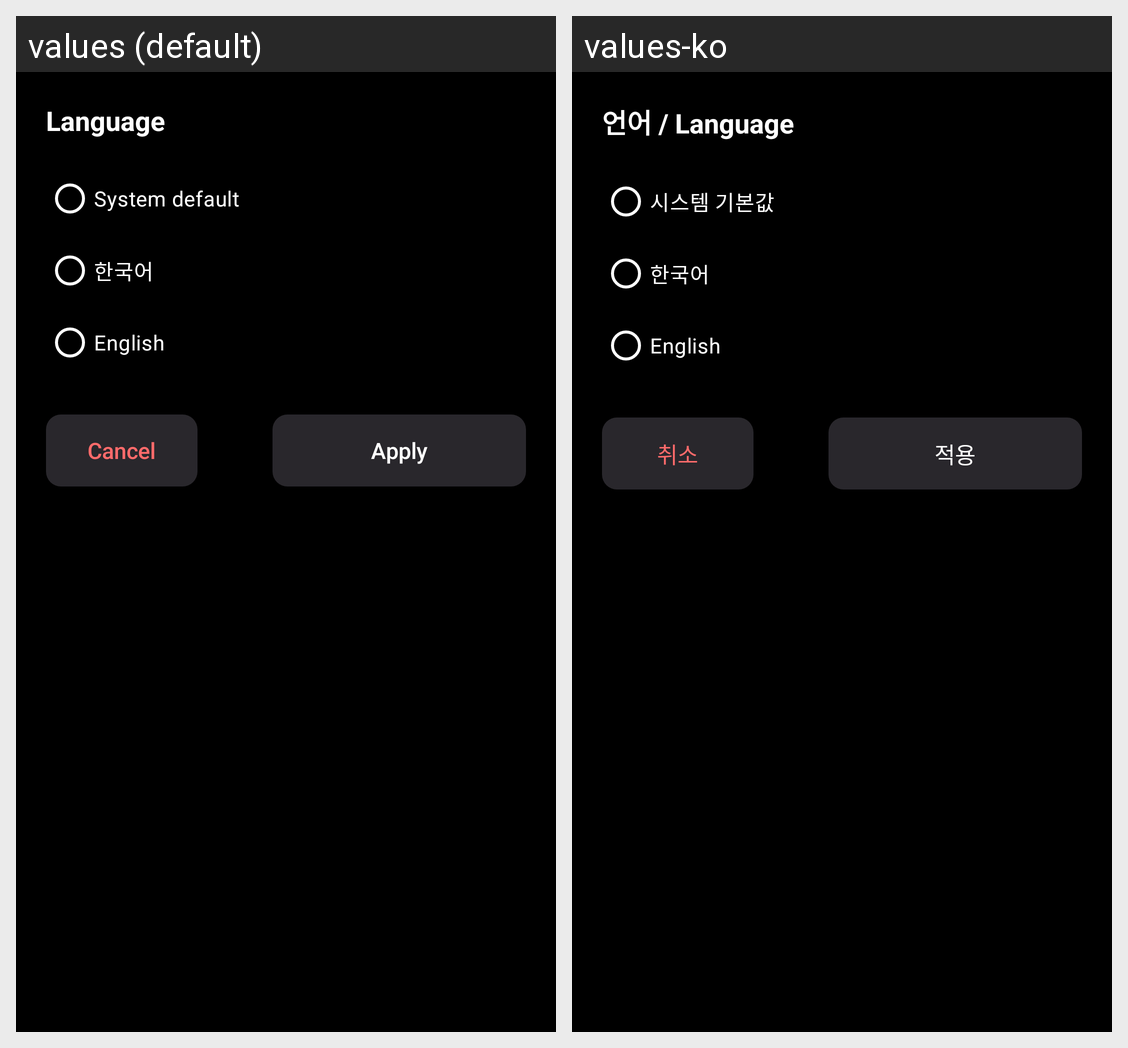

Locale-by-locale string values for the Android screen shown in this grid:
Android screen res/layout/dialog_language.xml rendered under 2 locales, left to right: values (default), values-ko. Device: Nexus 5 (rendered at 1080×1920; each locale shown at half size, 540×960, under a caption strip naming it); theme Theme.LightLink.
Strings drawn on this screen, with the default value and each locale's value (text and hints the layout hard-codes, and strings that could not be matched under every locale, appear in the picture but are not listed):

language_dialog_title
  values: Language
  values-ko: 언어 / Language

language_system
  values: System default
  values-ko: 시스템 기본값

language_korean
  values: 한국어
  values-ko: 한국어  [not translated; the default value is used]

language_english
  values: English
  values-ko: English  [not translated; the default value is used]

dialog_cancel
  values: Cancel
  values-ko: 취소

language_apply
  values: Apply
  values-ko: 적용
